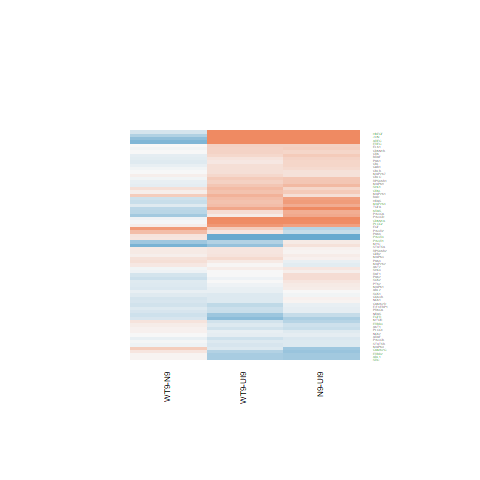

The data file committed next to this chart (first rows):
N9-UI9.logFC, N9-UI9.AveExpr, N9-UI9.t, N9-UI9.P.Value, N9-UI9.adj.P.Val, N9-UI9.B, WT9-UI9.logFC, WT9-UI9.AveExpr, WT9-UI9.t, WT9-UI9.P.Value, WT9-UI9.adj.P.Val, WT9-UI9.B, WT9-N9.logFC, WT9-N9.AveExpr, WT9-N9.t, WT9-N9.P.Value, WT9-N9.adj.P.Val, WT9-N9.B
0.6882, 1.064, 1.928, 0.0759, 0.2261, -4.486, 0.1167, 1.064, 0.3082, 0.7628, 0.8721, -5.984, -0.5716, 1.064, -1.625, 0.1281, 0.8205, -4.309
-0.5053, 6.362, -2.014, 0.06513, 0.2062, -5.13, -0.7368, 6.362, -2.901, 0.01235, 0.08132, -3.474, -0.2315, 6.362, -0.8898, 0.3897, 0.892, -5.264
-1.172, 2.398, -3.279, 0.005953, 0.04626, -2.357, -0.9856, 2.398, -2.828, 0.0142, 0.08851, -3.147, 0.1865, 2.398, 0.4801, 0.6391, 0.9427, -5.05
2.422, 7.765, 6.926, 1.02273724942337e-05, 0.0007962, 3.577, 1.93, 7.765, 5.444, 0.0001108, 0.005093, 1.201, -0.4924, 7.765, -1.539, 0.1477, 0.8278, -4.74
-0.1191, 5.882, -0.4819, 0.6379, 0.8, -6.836, -0.3327, 5.882, -1.332, 0.2058, 0.4162, -5.989, -0.2136, 5.882, -0.849, 0.4112, 0.8967, -5.267
0.5523, 6.67, 3.39, 0.004809, 0.04009, -2.633, 0.4404, 6.67, 2.692, 0.01842, 0.1033, -3.876, -0.1119, 6.67, -0.7016, 0.4952, 0.9081, -5.452
0.107, 6.73, 0.5021, 0.624, 0.7908, -6.905, -0.0932, 6.73, -0.4335, 0.6717, 0.8157, -6.856, -0.2003, 6.73, -0.935, 0.3667, 0.8867, -5.272
-0.008411, 6.584, -0.04859, 0.962, 0.9838, -7.023, -0.1025, 6.584, -0.5897, 0.5655, 0.742, -6.763, -0.09406, 6.584, -0.5406, 0.5979, 0.9338, -5.523
0.6702, 1.607, 1.605, 0.1324, 0.3169, -5.033, 0.5177, 1.607, 1.225, 0.2424, 0.4562, -5.435, -0.1524, 1.607, -0.3883, 0.704, 0.9524, -5.048
-0.1603, 6.844, -1.18, 0.2589, 0.4743, -6.338, -0.1062, 6.844, -0.7843, 0.4469, 0.6474, -6.653, 0.05412, 6.844, 0.3966, 0.6981, 0.9513, -5.604
0.07189, 6.429, 0.5005, 0.6251, 0.7915, -6.875, 0.01026, 6.429, 0.07124, 0.9443, 0.973, -6.928, -0.06163, 6.429, -0.4292, 0.6748, 0.9482, -5.563
0.2642, 5.684, 1.432, 0.1757, 0.3784, -5.91, 0.2223, 5.684, 1.203, 0.2503, 0.4648, -6.118, -0.0419, 5.684, -0.2299, 0.8217, 0.9756, -5.563
-0.03416, 6.873, -0.1902, 0.852, 0.9254, -7.032, -0.1908, 6.873, -1.056, 0.3102, 0.5287, -6.4, -0.1566, 6.873, -0.8647, 0.4028, 0.895, -5.336
0.06883, 2.994, 0.3455, 0.7352, 0.8611, -6.49, -0.1836, 2.994, -0.901, 0.3839, 0.5969, -6.044, -0.2524, 2.994, -1.244, 0.2353, 0.8579, -4.689
-0.1934, 6.005, -1.181, 0.2588, 0.4743, -6.263, -0.2939, 6.005, -1.786, 0.09737, 0.2674, -5.372, -0.1005, 6.005, -0.604, 0.5562, 0.9236, -5.435
0.6649, 3.981, 2.186, 0.04764, 0.1698, -4.551, 0.2442, 3.981, 0.7804, 0.4491, 0.6491, -6.289, -0.4206, 3.981, -1.412, 0.1813, 0.8461, -4.618
0.2481, 7.469, 2.157, 0.05025, 0.1754, -4.974, -0.00058, 7.469, -0.004995, 0.9961, 0.9978, -7.015, -0.2487, 7.469, -2.161, 0.04984, 0.782, -3.837
2.138, 7.382, 9.258, 4.23403815428366e-07, 0.0001119, 6.83, 1.311, 7.382, 5.531, 9.55375212683496e-05, 0.004723, 1.372, -0.8272, 7.382, -3.821, 0.002106, 0.6976, -1.21
3.343, 8.095, 15.07, 1.23935270810584e-09, 2.56368960191037e-06, 12.58, 2.655, 8.095, 11.76, 2.55225495461354e-08, 2.46377678285361e-05, 9.636, -0.688, 8.095, -3.515, 0.003783, 0.7143, -1.691
0.7725, 0.1039, 1.79, 0.09668, 0.2629, -4.489, 0.87, 0.1039, 2.036, 0.06253, 0.208, -4.089, 0.09757, 0.1039, 0.2496, 0.8068, 0.9714, -4.904
0.0444, 6.844, 0.212, 0.8354, 0.9159, -7.026, -0.1861, 6.844, -0.8798, 0.3949, 0.6069, -6.565, -0.2305, 6.844, -1.091, 0.295, 0.872, -5.14
0.3152, 6.313, 1.961, 0.0716, 0.2179, -5.195, 0.2205, 6.313, 1.366, 0.1949, 0.4031, -5.984, -0.0947, 6.313, -0.5958, 0.5615, 0.9246, -5.481
-1.628, 4.575, -5.895, 5.1974834928682e-05, 0.002272, 2.097, -1.456, 4.575, -5.362, 0.0001275, 0.00563, 1.228, 0.1725, 4.575, 0.5742, 0.5756, 0.9279, -5.262
2.6, 5.38, 7.841, 2.71555216274607e-06, 0.0003641, 5.049, 2.351, 5.38, 7.032, 8.72042831102692e-06, 0.001129, 3.914, -0.2485, 5.38, -0.8984, 0.3852, 0.8905, -5.262
-0.1773, 6.353, -1.112, 0.2863, 0.5035, -6.373, -0.232, 6.353, -1.451, 0.1704, 0.3727, -5.887, -0.05461, 6.353, -0.3384, 0.7404, 0.9593, -5.582
1.158, 7.969, 4.442, 0.0006583, 0.01137, -0.7153, 1.098, 7.969, 4.206, 0.00102, 0.01844, -1.094, -0.06002, 7.969, -0.2406, 0.8136, 0.9733, -5.76
-0.344, 8.356, -2.47, 0.02808, 0.1212, -4.497, -0.6208, 8.356, -4.415, 0.0006916, 0.01481, -0.74, -0.2769, 8.356, -1.946, 0.07355, 0.8184, -4.178
0.4158, 6.501, 2.16, 0.04992, 0.175, -4.882, 0.2903, 6.501, 1.501, 0.1573, 0.3545, -5.823, -0.1255, 6.501, -0.6617, 0.5197, 0.9162, -5.46
-0.1115, 3.868, -0.3445, 0.7359, 0.8615, -6.641, -0.3793, 3.868, -1.147, 0.2719, 0.4882, -5.947, -0.2678, 3.868, -0.8023, 0.4368, 0.8977, -5.103
0.1308, 6.634, 0.3799, 0.7101, 0.8452, -6.964, -0.459, 6.634, -1.297, 0.2171, 0.428, -6.096, -0.5898, 6.634, -1.674, 0.1179, 0.8204, -4.47
0.161, 6.565, 0.9213, 0.3736, 0.5898, -6.583, -0.007674, 6.565, -0.04361, 0.9659, 0.9833, -6.939, -0.1686, 6.565, -0.9646, 0.3523, 0.8828, -5.237
0.1548, 2.133, 0.4896, 0.6326, 0.7957, -6.248, 0.1052, 2.133, 0.3314, 0.7456, 0.8622, -6.24, -0.04965, 2.133, -0.1587, 0.8764, 0.9848, -5.141
-0.5635, 7.595, -4.35, 0.00078, 0.01273, -0.8825, -0.5241, 7.595, -4.055, 0.001353, 0.02187, -1.378, 0.03943, 7.595, 0.2983, 0.7702, 0.9652, -5.682
0.4489, 5.058, 2.812, 0.01463, 0.07932, -3.565, 0.3552, 5.058, 2.215, 0.04517, 0.1707, -4.56, -0.09365, 5.058, -0.6008, 0.5583, 0.9241, -5.369
-0.5857, 7.648, -3.69, 0.002703, 0.02753, -2.134, -0.1919, 7.648, -1.23, 0.2405, 0.4543, -6.285, 0.3938, 7.648, 2.463, 0.02842, 0.7593, -3.378
0.7857, 3.6, 2.951, 0.01121, 0.06806, -3.12, 0.5092, 3.6, 1.877, 0.08309, 0.2444, -4.9, -0.2765, 3.6, -1.088, 0.2961, 0.872, -4.894
0.2228, 4.053, 1.031, 0.3212, 0.5405, -6.148, 0.6064, 4.053, 2.886, 0.01271, 0.08258, -3.25, 0.3836, 4.053, 1.858, 0.08592, 0.8204, -4.119
0.05338, 6.409, 0.362, 0.7231, 0.8533, -6.93, 0.1693, 6.409, 1.155, 0.2687, 0.4845, -6.254, 0.1159, 6.409, 0.7924, 0.4423, 0.8978, -5.361
0.3212, 8.01, 2.608, 0.0216, 0.1014, -4.212, 0.1783, 8.01, 1.442, 0.173, 0.3764, -6.028, -0.1429, 8.01, -1.168, 0.2638, 0.8622, -5.143
0.3079, 7.827, 2.19, 0.04725, 0.1689, -4.941, 0.1474, 7.827, 1.043, 0.3158, 0.5347, -6.486, -0.1604, 7.827, -1.148, 0.2716, 0.8652, -5.153
0.3618, 6.999, 2.795, 0.01513, 0.08096, -3.788, 0.321, 6.999, 2.477, 0.02769, 0.1299, -4.298, -0.04077, 6.999, -0.3194, 0.7545, 0.9628, -5.654
1.114, 6.077, 4.984, 0.0002471, 0.006116, 0.4114, 0.7096, 6.077, 3.119, 0.008118, 0.06364, -3.011, -0.4046, 6.077, -1.887, 0.08167, 0.8204, -4.181
-0.445, 9.896, -3.41, 0.004629, 0.03915, -2.822, -0.2667, 9.896, -2.058, 0.06015, 0.2035, -5.238, 0.1783, 9.896, 1.353, 0.1989, 0.8477, -5.031
0.2502, 5.609, 1.587, 0.1365, 0.322, -5.7, -0.05275, 5.609, -0.3292, 0.7472, 0.8632, -6.779, -0.3029, 5.609, -1.915, 0.07774, 0.8184, -4.109
-0.282, 6.543, -1.739, 0.1056, 0.2763, -5.567, -0.1767, 6.543, -1.096, 0.2929, 0.5108, -6.336, 0.1053, 6.543, 0.6439, 0.5308, 0.9175, -5.459
-0.3442, 4.925, -2.002, 0.06655, 0.2085, -4.965, 0.1603, 4.925, 0.9652, 0.352, 0.5684, -6.303, 0.5045, 4.925, 2.962, 0.01098, 0.7418, -2.623
0.4026, 6.056, 2.523, 0.02539, 0.1132, -4.196, 0.4909, 6.056, 3.092, 0.008542, 0.06538, -3.079, 0.08825, 6.056, 0.5678, 0.5798, 0.9287, -5.479
0.09944, 7.314, 0.6768, 0.5104, 0.7076, -6.839, 0.1768, 7.314, 1.208, 0.2485, 0.4627, -6.271, 0.07739, 7.314, 0.5305, 0.6047, 0.935, -5.587
0.9763, 3.233, 3.556, 0.003495, 0.0324, -1.921, 0.959, 3.233, 3.492, 0.003952, 0.04164, -1.987, -0.01735, 3.233, -0.06943, 0.9457, 0.9921, -5.336
0.3069, 7.305, 2.121, 0.05366, 0.1829, -5.015, 0.3171, 7.305, 2.193, 0.04702, 0.1754, -4.821, 0.01015, 7.305, 0.07105, 0.9444, 0.9921, -5.722
0.8209, 4.023, 4.048, 0.001371, 0.01825, -1.116, 0.4916, 4.023, 2.374, 0.0336, 0.144, -4.138, -0.3292, 4.023, -1.694, 0.114, 0.8204, -4.316
-0.6313, 8.774, -5.717, 6.98195553086743e-05, 0.002696, 1.52, -0.4594, 8.774, -4.188, 0.001055, 0.01872, -1.201, 0.1719, 8.774, 1.533, 0.1491, 0.8278, -4.752
-0.1773, 6.022, -1.307, 0.2136, 0.4236, -6.111, -0.1889, 6.022, -1.393, 0.1869, 0.393, -5.93, -0.01157, 6.022, -0.08447, 0.934, 0.9911, -5.603
0.2026, -0.538, 0.2785, 0.785, 0.8878, -5.829, -0.6649, -0.538, -0.8346, 0.419, 0.6262, -5.391, -0.8675, -0.538, -1.107, 0.2883, 0.87, -4.6
0.4538, 5.469, 2.534, 0.02487, 0.1118, -4.119, 0.4135, 5.469, 2.306, 0.03817, 0.1556, -4.452, -0.04031, 5.469, -0.2308, 0.821, 0.9754, -5.549
-0.1225, 5.942, -0.6103, 0.5521, 0.7396, -6.769, -0.3016, 5.942, -1.489, 0.1601, 0.3587, -5.79, -0.1792, 5.942, -0.8782, 0.3957, 0.8949, -5.25
0.03837, 7.515, 0.3226, 0.7521, 0.8704, -7.041, 0.1657, 7.515, 1.401, 0.1844, 0.3896, -6.05, 0.1273, 7.515, 1.078, 0.3007, 0.875, -5.2
-0.1052, 6.589, -0.6066, 0.5545, 0.7409, -6.822, 0.1264, 6.589, 0.7371, 0.4741, 0.6695, -6.669, 0.2317, 6.589, 1.343, 0.2023, 0.8512, -4.867
0.2105, 6.507, 1.443, 0.1727, 0.3745, -5.98, 0.2149, 6.507, 1.474, 0.1642, 0.3642, -5.866, 0.004379, 6.507, 0.03032, 0.9763, 0.9969, -5.661
-0.4505, -0.9765, -0.5955, 0.5617, 0.7469, -5.534, 0.3941, -0.9765, 0.5675, 0.58, 0.7528, -5.558, 0.8446, -0.9765, 1.155, 0.2688, 0.8645, -4.578
... 9 more rows
